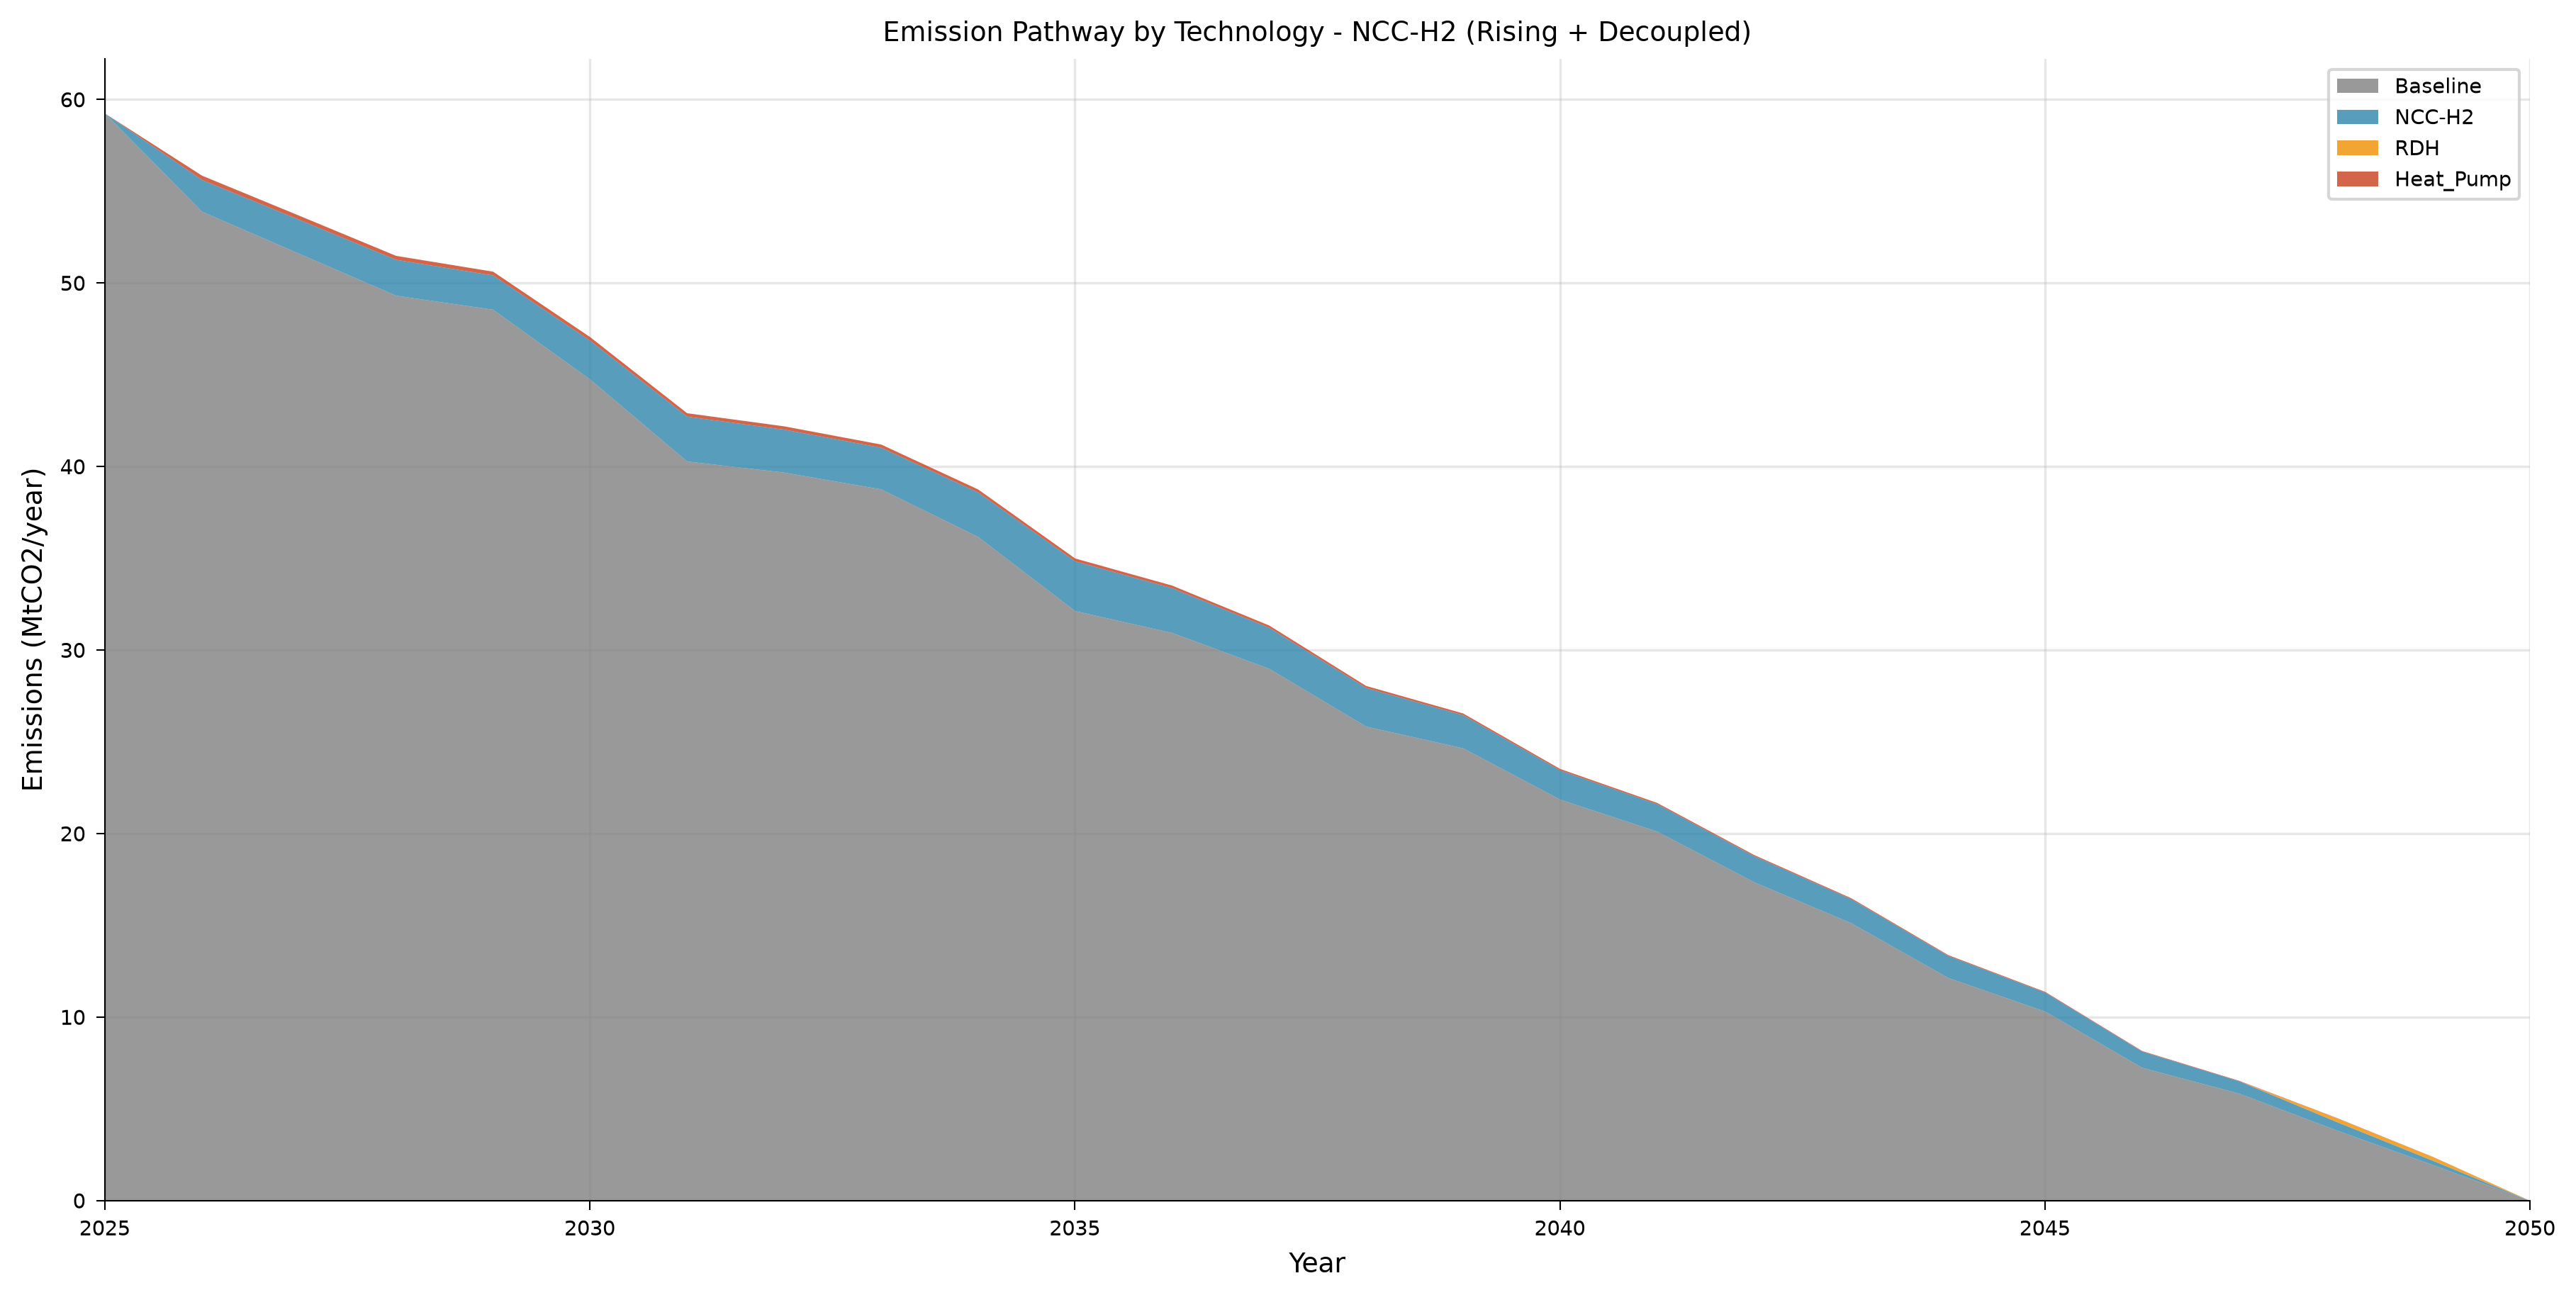

Values plotted in this chart, from the file beside it:
year, category, value, unit, scenario, figure_type
2025, Baseline, 59.25, MtCO2_per_yr, shaheen_ncc_h2_rising_decoupled, stacked_area
2026, Baseline, 53.9, MtCO2_per_yr, shaheen_ncc_h2_rising_decoupled, stacked_area
2027, Baseline, 51.61, MtCO2_per_yr, shaheen_ncc_h2_rising_decoupled, stacked_area
2028, Baseline, 49.32, MtCO2_per_yr, shaheen_ncc_h2_rising_decoupled, stacked_area
2029, Baseline, 48.56, MtCO2_per_yr, shaheen_ncc_h2_rising_decoupled, stacked_area
2030, Baseline, 44.75, MtCO2_per_yr, shaheen_ncc_h2_rising_decoupled, stacked_area
2031, Baseline, 40.29, MtCO2_per_yr, shaheen_ncc_h2_rising_decoupled, stacked_area
2032, Baseline, 39.68, MtCO2_per_yr, shaheen_ncc_h2_rising_decoupled, stacked_area
2033, Baseline, 38.77, MtCO2_per_yr, shaheen_ncc_h2_rising_decoupled, stacked_area
2034, Baseline, 36.17, MtCO2_per_yr, shaheen_ncc_h2_rising_decoupled, stacked_area
2035, Baseline, 32.14, MtCO2_per_yr, shaheen_ncc_h2_rising_decoupled, stacked_area
2036, Baseline, 30.94, MtCO2_per_yr, shaheen_ncc_h2_rising_decoupled, stacked_area
2037, Baseline, 28.99, MtCO2_per_yr, shaheen_ncc_h2_rising_decoupled, stacked_area
2038, Baseline, 25.84, MtCO2_per_yr, shaheen_ncc_h2_rising_decoupled, stacked_area
2039, Baseline, 24.66, MtCO2_per_yr, shaheen_ncc_h2_rising_decoupled, stacked_area
2040, Baseline, 21.86, MtCO2_per_yr, shaheen_ncc_h2_rising_decoupled, stacked_area
2041, Baseline, 20.12, MtCO2_per_yr, shaheen_ncc_h2_rising_decoupled, stacked_area
2042, Baseline, 17.36, MtCO2_per_yr, shaheen_ncc_h2_rising_decoupled, stacked_area
2043, Baseline, 15.13, MtCO2_per_yr, shaheen_ncc_h2_rising_decoupled, stacked_area
2044, Baseline, 12.14, MtCO2_per_yr, shaheen_ncc_h2_rising_decoupled, stacked_area
2045, Baseline, 10.31, MtCO2_per_yr, shaheen_ncc_h2_rising_decoupled, stacked_area
2046, Baseline, 7.247, MtCO2_per_yr, shaheen_ncc_h2_rising_decoupled, stacked_area
2047, Baseline, 5.84, MtCO2_per_yr, shaheen_ncc_h2_rising_decoupled, stacked_area
2048, Baseline, 3.844, MtCO2_per_yr, shaheen_ncc_h2_rising_decoupled, stacked_area
2049, Baseline, 1.945, MtCO2_per_yr, shaheen_ncc_h2_rising_decoupled, stacked_area
2050, Baseline, 0.0, MtCO2_per_yr, shaheen_ncc_h2_rising_decoupled, stacked_area
2025, NCC-H2, 0.0, MtCO2_per_yr, shaheen_ncc_h2_rising_decoupled, stacked_area
2026, NCC-H2, 1.729, MtCO2_per_yr, shaheen_ncc_h2_rising_decoupled, stacked_area
2027, NCC-H2, 1.851, MtCO2_per_yr, shaheen_ncc_h2_rising_decoupled, stacked_area
2028, NCC-H2, 1.956, MtCO2_per_yr, shaheen_ncc_h2_rising_decoupled, stacked_area
2029, NCC-H2, 1.868, MtCO2_per_yr, shaheen_ncc_h2_rising_decoupled, stacked_area
2030, NCC-H2, 2.116, MtCO2_per_yr, shaheen_ncc_h2_rising_decoupled, stacked_area
2031, NCC-H2, 2.443, MtCO2_per_yr, shaheen_ncc_h2_rising_decoupled, stacked_area
2032, NCC-H2, 2.342, MtCO2_per_yr, shaheen_ncc_h2_rising_decoupled, stacked_area
2033, NCC-H2, 2.27, MtCO2_per_yr, shaheen_ncc_h2_rising_decoupled, stacked_area
2034, NCC-H2, 2.426, MtCO2_per_yr, shaheen_ncc_h2_rising_decoupled, stacked_area
2035, NCC-H2, 2.711, MtCO2_per_yr, shaheen_ncc_h2_rising_decoupled, stacked_area
2036, NCC-H2, 2.44, MtCO2_per_yr, shaheen_ncc_h2_rising_decoupled, stacked_area
2037, NCC-H2, 2.235, MtCO2_per_yr, shaheen_ncc_h2_rising_decoupled, stacked_area
2038, NCC-H2, 2.106, MtCO2_per_yr, shaheen_ncc_h2_rising_decoupled, stacked_area
2039, NCC-H2, 1.806, MtCO2_per_yr, shaheen_ncc_h2_rising_decoupled, stacked_area
2040, NCC-H2, 1.593, MtCO2_per_yr, shaheen_ncc_h2_rising_decoupled, stacked_area
2041, NCC-H2, 1.492, MtCO2_per_yr, shaheen_ncc_h2_rising_decoupled, stacked_area
2042, NCC-H2, 1.422, MtCO2_per_yr, shaheen_ncc_h2_rising_decoupled, stacked_area
2043, NCC-H2, 1.307, MtCO2_per_yr, shaheen_ncc_h2_rising_decoupled, stacked_area
2044, NCC-H2, 1.202, MtCO2_per_yr, shaheen_ncc_h2_rising_decoupled, stacked_area
2045, NCC-H2, 1.036, MtCO2_per_yr, shaheen_ncc_h2_rising_decoupled, stacked_area
2046, NCC-H2, 0.8841, MtCO2_per_yr, shaheen_ncc_h2_rising_decoupled, stacked_area
2047, NCC-H2, 0.677, MtCO2_per_yr, shaheen_ncc_h2_rising_decoupled, stacked_area
2048, NCC-H2, 0.4637, MtCO2_per_yr, shaheen_ncc_h2_rising_decoupled, stacked_area
2049, NCC-H2, 0.2318, MtCO2_per_yr, shaheen_ncc_h2_rising_decoupled, stacked_area
2050, NCC-H2, 0.0, MtCO2_per_yr, shaheen_ncc_h2_rising_decoupled, stacked_area
2025, RDH, 0.0, MtCO2_per_yr, shaheen_ncc_h2_rising_decoupled, stacked_area
2026, RDH, 0.0, MtCO2_per_yr, shaheen_ncc_h2_rising_decoupled, stacked_area
2027, RDH, 0.0, MtCO2_per_yr, shaheen_ncc_h2_rising_decoupled, stacked_area
2028, RDH, 0.0, MtCO2_per_yr, shaheen_ncc_h2_rising_decoupled, stacked_area
2029, RDH, 0.0, MtCO2_per_yr, shaheen_ncc_h2_rising_decoupled, stacked_area
2030, RDH, 0.0, MtCO2_per_yr, shaheen_ncc_h2_rising_decoupled, stacked_area
2031, RDH, 0.0, MtCO2_per_yr, shaheen_ncc_h2_rising_decoupled, stacked_area
2032, RDH, 0.0, MtCO2_per_yr, shaheen_ncc_h2_rising_decoupled, stacked_area
... 44 more rows
